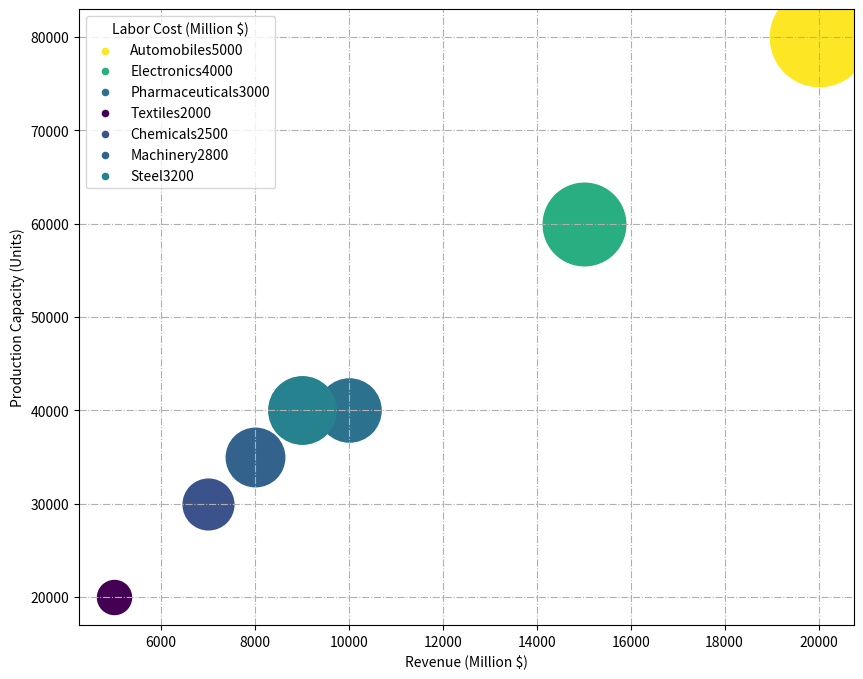

Here is the Python script that generated this plot: (Note: this script raises an exception after producing the figure.)
import numpy as np
import matplotlib.pyplot as plt
import matplotlib.colors as mc
import matplotlib.colorbar as mcolorbar

data = np.array([
    [20000,80000,5000,1200],
    [15000,60000,4000,900],
    [10000,40000,3000,700],
    [5000,20000,2000,400],
    [7000,30000,2500,600],
    [8000,35000,2800,650],
    [9000,40000,3200,750]])

data_labels = ['Revenue (Million $)', 'Production Capacity (Units)', 'Labor Cost (Million $)', 'Energy Consumption (GWh)']
line_labels = ['Automobiles', 'Electronics', 'Pharmaceuticals', 'Textiles', 'Chemicals', 'Machinery', 'Steel']

fig, ax = plt.subplots(figsize=(10, 8))

cmap = plt.cm.get_cmap('viridis')
norm = mc.Normalize(vmin=data[:, 3].min(), vmax=data[:, 3].max())
sm = plt.cm.ScalarMappable(cmap=cmap, norm=norm)
sm.set_array([])

for i in range(len(data)):
    line_label = line_labels[i] + str(data[i, 2])
    ax.scatter(data[i, 0], data[i, 1], c=cmap(norm(data[i, 3])), s=(data[i, 2]-data[:,2].min())/(data[:,2].max()-data[:,2].min())*4400+600, label=None)
    ax.scatter([], [], c=cmap(norm(data[i, 3])), s=20, label=line_label)

ax.grid(True, linestyle='-.')
ax.set_xlabel(data_labels[0])
ax.set_ylabel(data_labels[1])
ax.legend(title=data_labels[2], loc='upper left')

cbar = plt.colorbar(sm)
cbar.set_label(data_labels[3])

plt.title('Key Statistics of Manufacturing Industries')
plt.tight_layout()
plt.savefig('/cpfs01/user/yehancheng/workspace/datasets/SimChartV2/demo/bubble/png/364_202312311429.png')
plt.clf()
